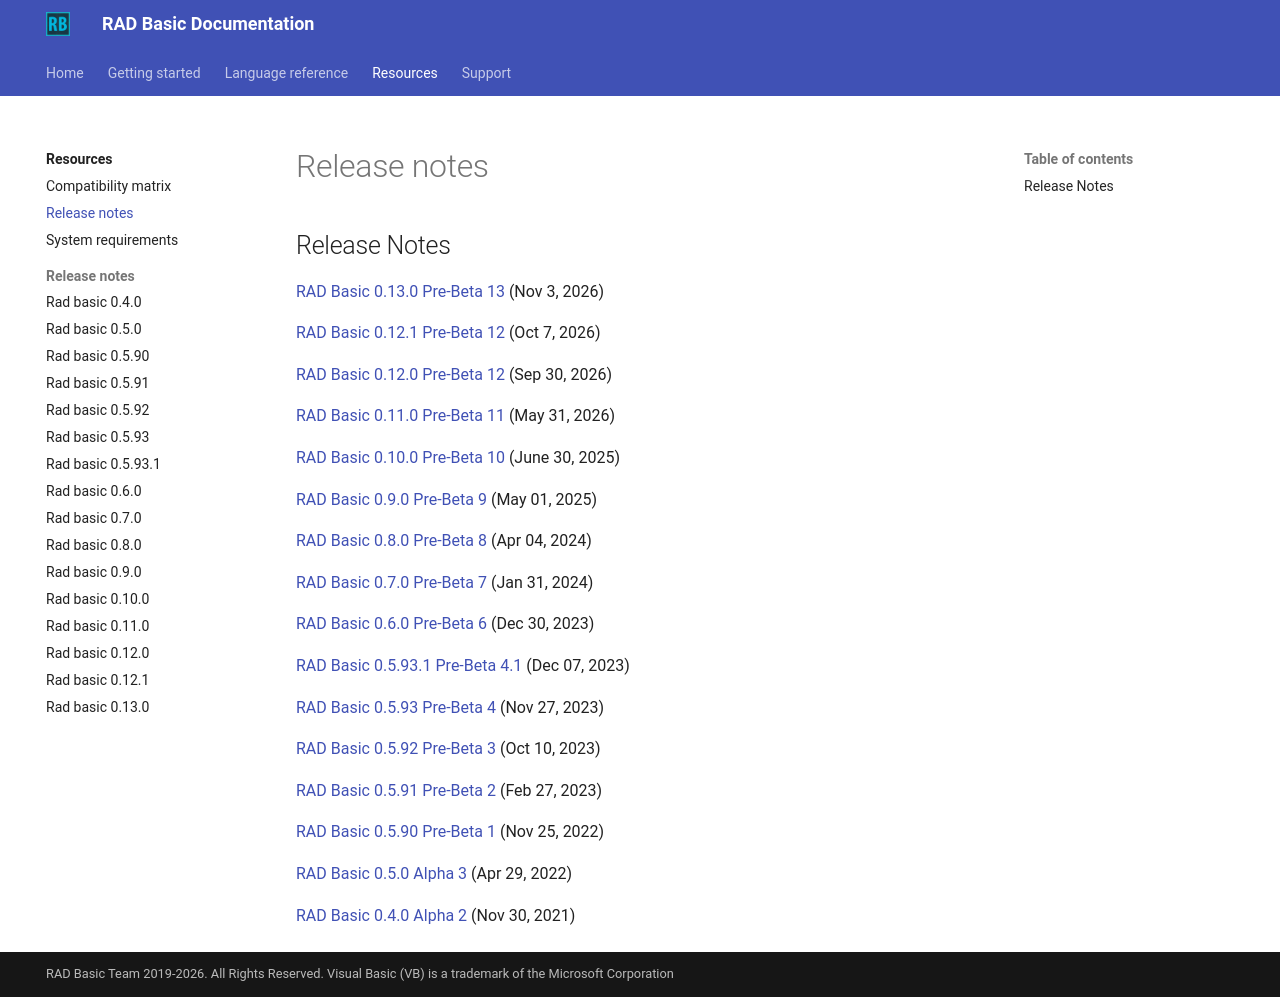

repository: radbasic/radbasic-docs · page: resources/release-notes/index.html · generator: mkdocs

## Release Notes
[RAD Basic 0.13.0 Pre-Beta 13](rad-basic-0.13.0/) (Nov 3, 2026)

[RAD Basic 0.12.1 Pre-Beta 12](rad-basic-0.12.1/) (Oct 7, 2026)

[RAD Basic 0.12.0 Pre-Beta 12](rad-basic-0.12.0/) (Sep 30, 2026)

[RAD Basic 0.11.0 Pre-Beta 11](rad-basic-0.11.0/) (May 31, 2026)

[RAD Basic 0.10.0 Pre-Beta 10](rad-basic-0.10.0/) (June 30, 2025)

[RAD Basic 0.9.0 Pre-Beta 9](rad-basic-0.9.0/) (May 01, 2025)

[RAD Basic 0.8.0 Pre-Beta 8](rad-basic-0.8.0/) (Apr 04, 2024)

[RAD Basic 0.7.0 Pre-Beta 7](rad-basic-0.7.0/) (Jan 31, 2024)

[RAD Basic 0.6.0 Pre-Beta 6](rad-basic-0.6.0/) (Dec 30, 2023)

[RAD Basic 0.5.93.1 Pre-Beta 4.1](rad-basic-0.5.93.1) (Dec 07, 2023)

[RAD Basic 0.5.93 Pre-Beta 4](rad-basic-0.5.93) (Nov 27, 2023)

[RAD Basic 0.5.92 Pre-Beta 3](rad-basic-0.5.92) (Oct 10, 2023)

[RAD Basic 0.5.91 Pre-Beta 2](rad-basic-0.5.91) (Feb 27, 2023)

[RAD Basic 0.5.90 Pre-Beta 1](rad-basic-0.5.90/) (Nov 25, 2022)

[RAD Basic 0.5.0 Alpha 3](rad-basic-0.5.0/) (Apr 29, 2022)

[RAD Basic 0.4.0 Alpha 2](rad-basic-0.4.0/) (Nov 30, 2021)
